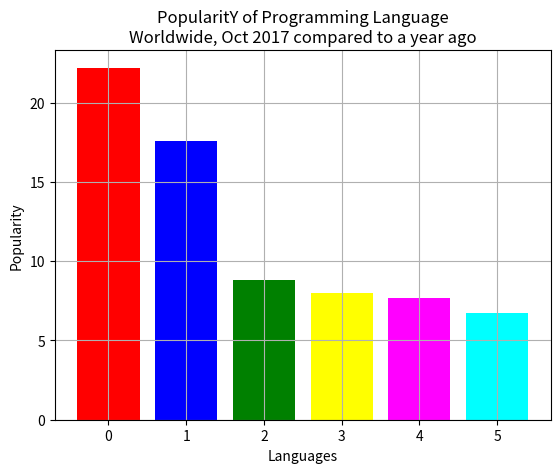

Write Python code to recreate this figure.
"""
Write a Python programming to display a bar chart of the popularity of programming Languages.
Use different color for each bar.
Sample data:
Programming languages: Java, Python, PHP, JavaScript, C#, C++
Popularity: 22.2, 17.6, 8.8, 8, 7.7, 6.7

"""
import matplotlib.pyplot as plt
languages = ['Java', 'Python', 'PHP', 'JavaScript', 'C#', 'C++']
popularity = [22.2, 17.6, 8.8, 8, 7.7, 6.7]
x_pos = [i for i, _ in enumerate(languages)]

plt.bar(x_pos, popularity, color=['red', 'blue', 'green', 'yellow', 'magenta', 'cyan'])

plt.xlabel("Languages")
plt.ylabel("Popularity")
plt.title("PopularitY of Programming Language\n" + "Worldwide, Oct 2017 compared to a year ago")
plt.grid()
plt.show()